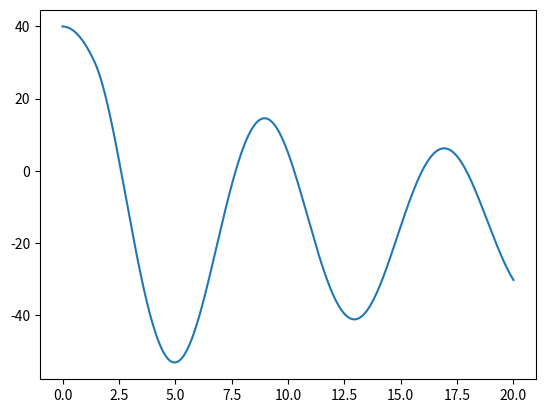

This figure's Python source:
import numpy as np
import matplotlib.pyplot as plt

class bungee_jump:
    def __init__(self, m, k, Cd, A, rho, l0, h0):
        self.m = m
        self.k = k
        self.Cd = Cd
        self.A = A
        self.rho = rho
        self.l0 = l0
        self.h0 = h0
        self.listaV = [0]
        self.listaY = [h0]
        self.listaA = [-9.81]
        self.listaT = [0]
        self.dt = 0.01
        self.g = -9.81
        
    def __a_sa_Fel(self, v, y):
        return self.g - np.sign(v)*(self.rho * self.Cd * self.A) / (2*self.m) * v**2 - self.k/self.m * y

    def __a_bez_Fel(self, v, y):
        return self.g - np.sign(v)*(self.rho * self.Cd * self.A) / (2*self.m) * v**2

    def __move(self, a):
        self.listaA.append(a(self.listaV[-1], self.listaY[-1]))
        self.listaV.append(self.listaV[-1] + self.listaA[-1] * self.dt)
        self.listaY.append(self.listaY[-1] + self.listaV[-1] * self.dt)
        self.listaT.append(self.listaT[-1] + self.dt)

    def plot_trajectory(self):
        while self.listaT[-1] < 20:
            if self.listaY[-1] > self.h0 - self.l0:
                self.__move(self.__a_bez_Fel)
            else:
                self.__move(self.__a_sa_Fel)
        
        plt.plot(self.listaT, self.listaY)
        plt.show()
            
skakac1 = bungee_jump(80, 50, 10, 0.075, 1, 10, 40)
skakac1.plot_trajectory()